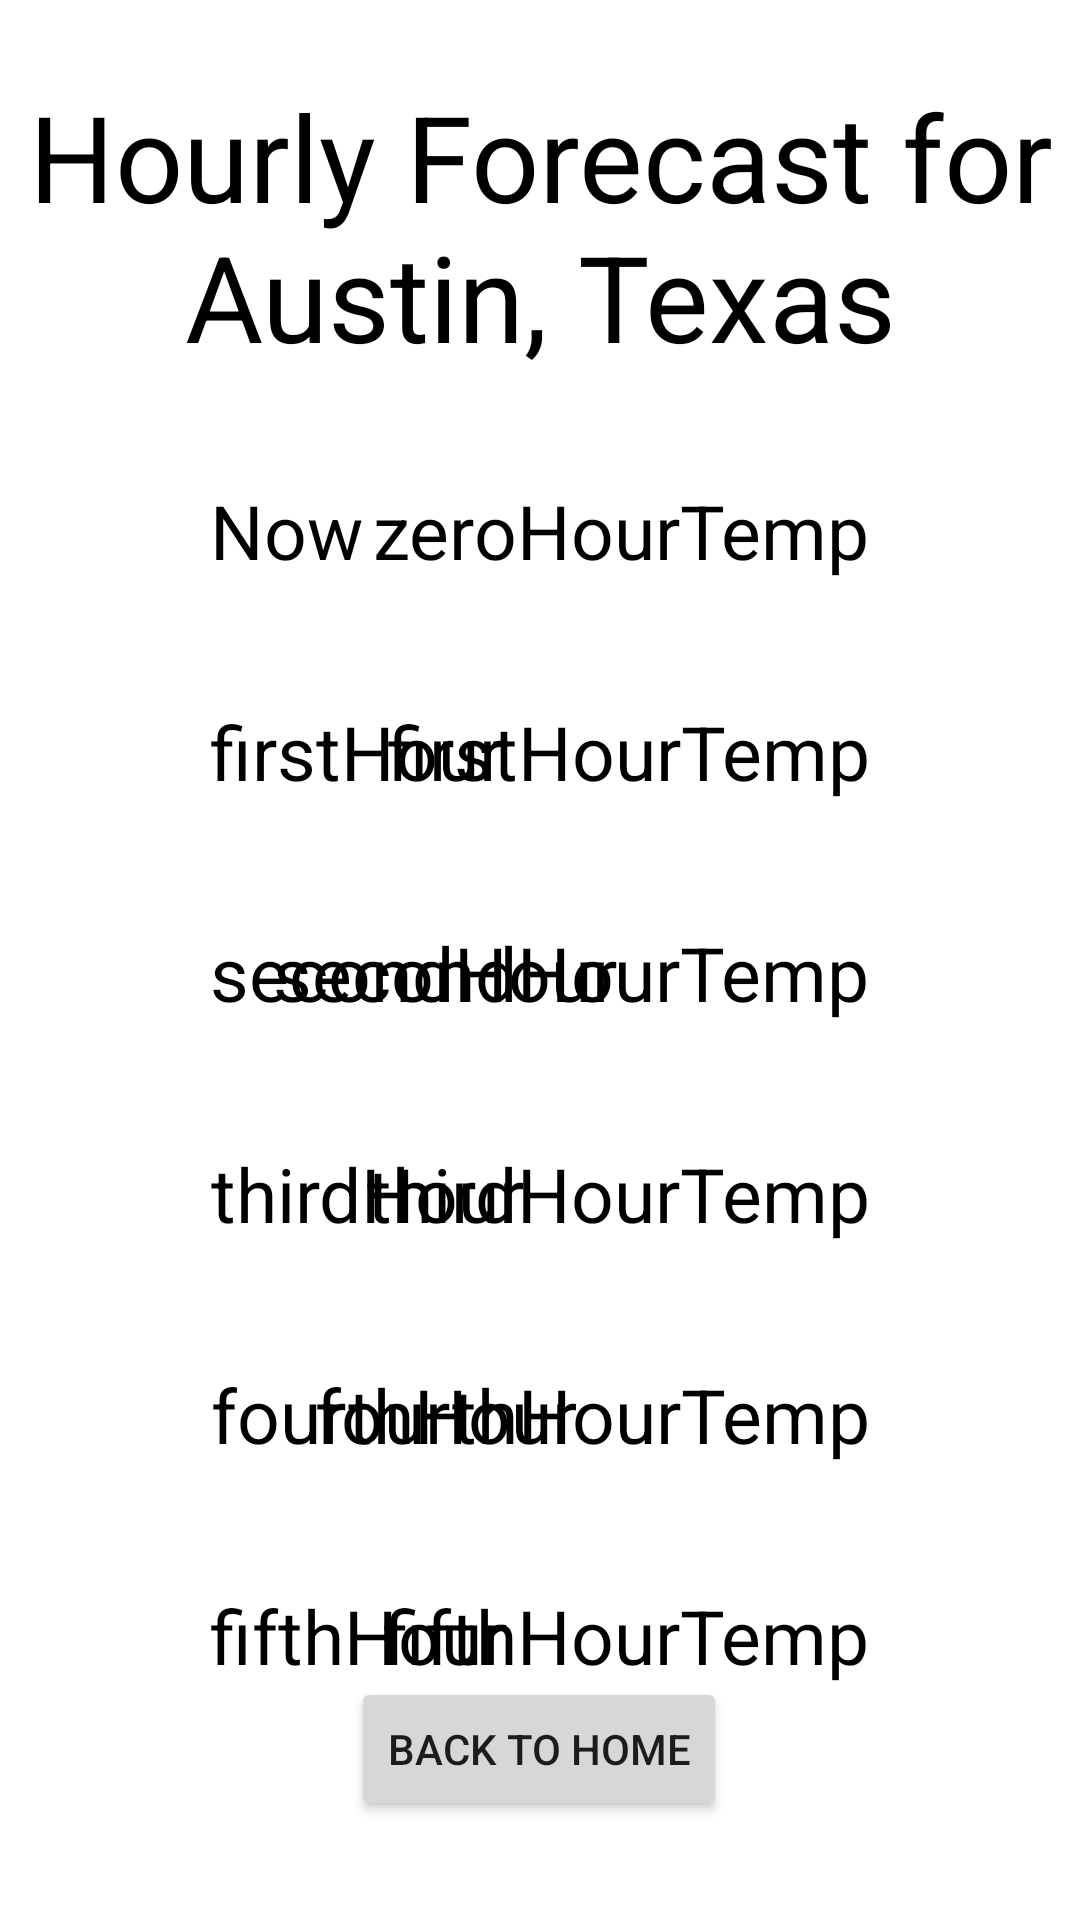

Here is an Android app screen rendered from its layout file. Give the layout XML and the strings, colors and styles it references.
<!-- AndroidManifest.xml: application theme Theme.Assignment6WeatherApp -->
<!-- res/layout/hourly.xml -->
<?xml version="1.0" encoding="utf-8"?>

<androidx.constraintlayout.widget.ConstraintLayout xmlns:android="http://schemas.android.com/apk/res/android"
    xmlns:app="http://schemas.android.com/apk/res-auto"
    xmlns:tools="http://schemas.android.com/tools"
    android:layout_width="match_parent"
    android:layout_height="match_parent"
    android:background="@drawable/background">



    <Button
        android:id="@+id/hourlyBackButton"
        android:layout_width="wrap_content"
        android:layout_height="wrap_content"
        android:onClick="backButtonPress"
        android:text="Back to Home"
        app:layout_constraintBottom_toBottomOf="parent"
        app:layout_constraintEnd_toEndOf="parent"
        app:layout_constraintHorizontal_bias="0.498"
        app:layout_constraintStart_toStartOf="parent"
        app:layout_constraintTop_toTopOf="parent"
        app:layout_constraintVertical_bias="0.944" />

    <TextView
        android:id="@+id/hourlyTitle"
        android:layout_width="wrap_content"
        android:layout_height="wrap_content"
        android:text="Hourly Forecast for Austin, Texas"
        android:textAlignment="center"
        android:textColor="@android:color/background_dark"
        android:textSize="40sp"
        app:layout_constraintBottom_toBottomOf="parent"
        app:layout_constraintEnd_toEndOf="parent"
        app:layout_constraintHorizontal_bias="0.0"
        app:layout_constraintStart_toStartOf="parent"
        app:layout_constraintTop_toTopOf="parent"
        app:layout_constraintVertical_bias="0.047" />

    <TextView
        android:id="@+id/zeroHourTime"
        android:layout_width="wrap_content"
        android:layout_height="wrap_content"
        android:layout_marginStart="70dp"
        android:layout_marginTop="160dp"
        android:text="Now"
        android:textAlignment="center"
        android:textColor="@color/black"
        android:textSize="25sp"
        app:layout_constraintStart_toStartOf="parent"
        app:layout_constraintTop_toTopOf="parent" />

    <TextView
        android:id="@+id/firstHourTime"
        android:layout_width="wrap_content"
        android:layout_height="wrap_content"
        android:layout_marginStart="70dp"
        android:layout_marginTop="40dp"
        android:text="firstHour"
        android:textAlignment="center"
        android:textColor="@color/black"
        android:textSize="25sp"
        app:layout_constraintStart_toStartOf="parent"
        app:layout_constraintTop_toBottomOf="@+id/zeroHourTime" />

    <TextView
        android:id="@+id/secondHourTime"
        android:layout_width="wrap_content"
        android:layout_height="wrap_content"
        android:layout_marginStart="70dp"
        android:layout_marginTop="40dp"
        android:text="secondHour"
        android:textAlignment="center"
        android:textColor="@color/black"
        android:textSize="25sp"
        app:layout_constraintStart_toStartOf="parent"
        app:layout_constraintTop_toBottomOf="@+id/firstHourTime" />

    <TextView
        android:id="@+id/thirdHourTime"
        android:layout_width="wrap_content"
        android:layout_height="wrap_content"
        android:layout_marginStart="70dp"
        android:layout_marginTop="40dp"
        android:text="thirdHour"
        android:textAlignment="center"
        android:textColor="@color/black"
        android:textSize="25sp"
        app:layout_constraintStart_toStartOf="parent"
        app:layout_constraintTop_toBottomOf="@+id/secondHourTime" />

    <TextView
        android:id="@+id/fourthHourTime"
        android:layout_width="wrap_content"
        android:layout_height="wrap_content"
        android:layout_marginStart="70dp"
        android:layout_marginTop="40dp"
        android:text="fourthHour"
        android:textAlignment="center"
        android:textColor="@color/black"
        android:textSize="25sp"
        app:layout_constraintStart_toStartOf="parent"
        app:layout_constraintTop_toBottomOf="@+id/thirdHourTime" />

    <TextView
        android:id="@+id/fifthHourTime"
        android:layout_width="wrap_content"
        android:layout_height="wrap_content"
        android:layout_marginStart="70dp"
        android:layout_marginTop="40dp"
        android:text="fifthHour"
        android:textAlignment="center"
        android:textColor="@color/black"
        android:textSize="25sp"
        app:layout_constraintStart_toStartOf="parent"
        app:layout_constraintTop_toBottomOf="@+id/fourthHourTime" />

    <TextView
        android:id="@+id/zeroHourTemp"
        android:layout_width="wrap_content"
        android:layout_height="wrap_content"
        android:layout_marginTop="160dp"
        android:layout_marginEnd="70dp"
        android:text="zeroHourTemp"
        android:textAlignment="center"
        android:textColor="@color/black"
        android:textSize="25sp"
        app:layout_constraintEnd_toEndOf="parent"
        app:layout_constraintTop_toTopOf="parent" />

    <TextView
        android:id="@+id/firstHourTemp"
        android:layout_width="wrap_content"
        android:layout_height="wrap_content"
        android:layout_marginTop="40dp"
        android:layout_marginEnd="70dp"
        android:text="firstHourTemp"
        android:textAlignment="center"
        android:textColor="@color/black"
        android:textSize="25sp"
        app:layout_constraintEnd_toEndOf="parent"
        app:layout_constraintTop_toBottomOf="@+id/zeroHourTemp" />

    <TextView
        android:id="@+id/secondHourTemp"
        android:layout_width="wrap_content"
        android:layout_height="wrap_content"
        android:layout_marginTop="40dp"
        android:layout_marginEnd="70dp"
        android:text="secondHourTemp"
        android:textAlignment="center"
        android:textColor="@color/black"
        android:textSize="25sp"
        app:layout_constraintEnd_toEndOf="parent"
        app:layout_constraintTop_toBottomOf="@+id/firstHourTemp" />

    <TextView
        android:id="@+id/thirdHourTemp"
        android:layout_width="wrap_content"
        android:layout_height="wrap_content"
        android:layout_marginTop="40dp"
        android:layout_marginEnd="70dp"
        android:text="thirdHourTemp"
        android:textAlignment="center"
        android:textColor="@color/black"
        android:textSize="25sp"
        app:layout_constraintEnd_toEndOf="parent"
        app:layout_constraintTop_toBottomOf="@+id/secondHourTemp" />

    <TextView
        android:id="@+id/fourthHourTemp"
        android:layout_width="wrap_content"
        android:layout_height="wrap_content"
        android:layout_marginTop="40dp"
        android:layout_marginEnd="70dp"
        android:text="fourthHourTemp"
        android:textAlignment="center"
        android:textColor="@color/black"
        android:textSize="25sp"
        app:layout_constraintEnd_toEndOf="parent"
        app:layout_constraintTop_toBottomOf="@+id/thirdHourTemp" />

    <TextView
        android:id="@+id/fifthHourTemp"
        android:layout_width="wrap_content"
        android:layout_height="wrap_content"
        android:layout_marginTop="40dp"
        android:layout_marginEnd="70dp"
        android:text="fifthHourTemp"
        android:textAlignment="center"
        android:textColor="@color/black"
        android:textSize="25sp"
        app:layout_constraintEnd_toEndOf="parent"
        app:layout_constraintTop_toBottomOf="@+id/fourthHourTemp" />
</androidx.constraintlayout.widget.ConstraintLayout>
<!-- resources referenced by this layout -->
<resources>
  <style name="Theme.Assignment6WeatherApp" parent="Theme.MaterialComponents.DayNight.NoActionBar">
          
          <item name="colorPrimary">@color/purple_500</item>
          <item name="colorPrimaryVariant">@color/purple_700</item>
          <item name="colorOnPrimary">@color/white</item>
          
          <item name="colorSecondary">@color/teal_200</item>
          <item name="colorSecondaryVariant">@color/teal_700</item>
          <item name="colorOnSecondary">@color/black</item>
          
          <item name="android:statusBarColor" tools:targetApi="l">?attr/colorPrimaryVariant</item>
          
          <item name="android:windowNoTitle">true</item>
          <item name="android:windowFullscreen">true</item>
      </style>
  <!-- not gathered from this repository: default colours our renderer supplied (Android Studio template values) -->
  <color name="purple_500">#FF6200EE</color>
  <color name="purple_700">#FF3700B3</color>
  <color name="teal_200">#FF03DAC5</color>
  <color name="teal_700">#FF018786</color>
  <color name="black">#FF000000</color>
  <color name="white">#FFFFFFFF</color>
</resources>
